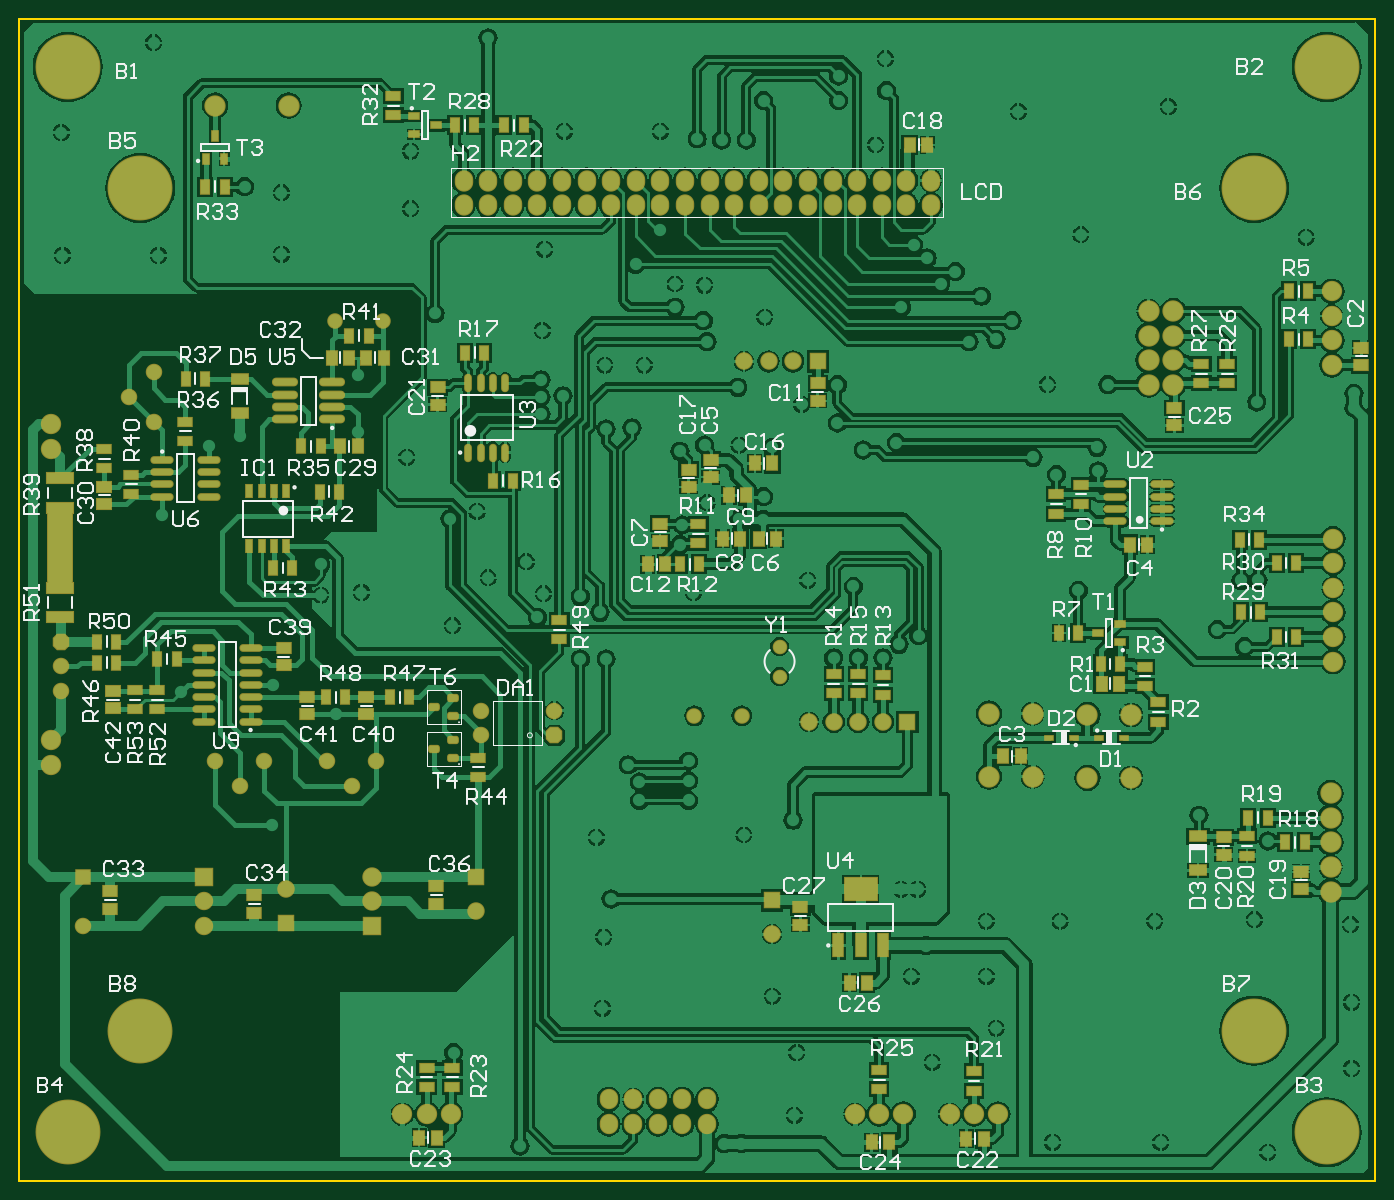
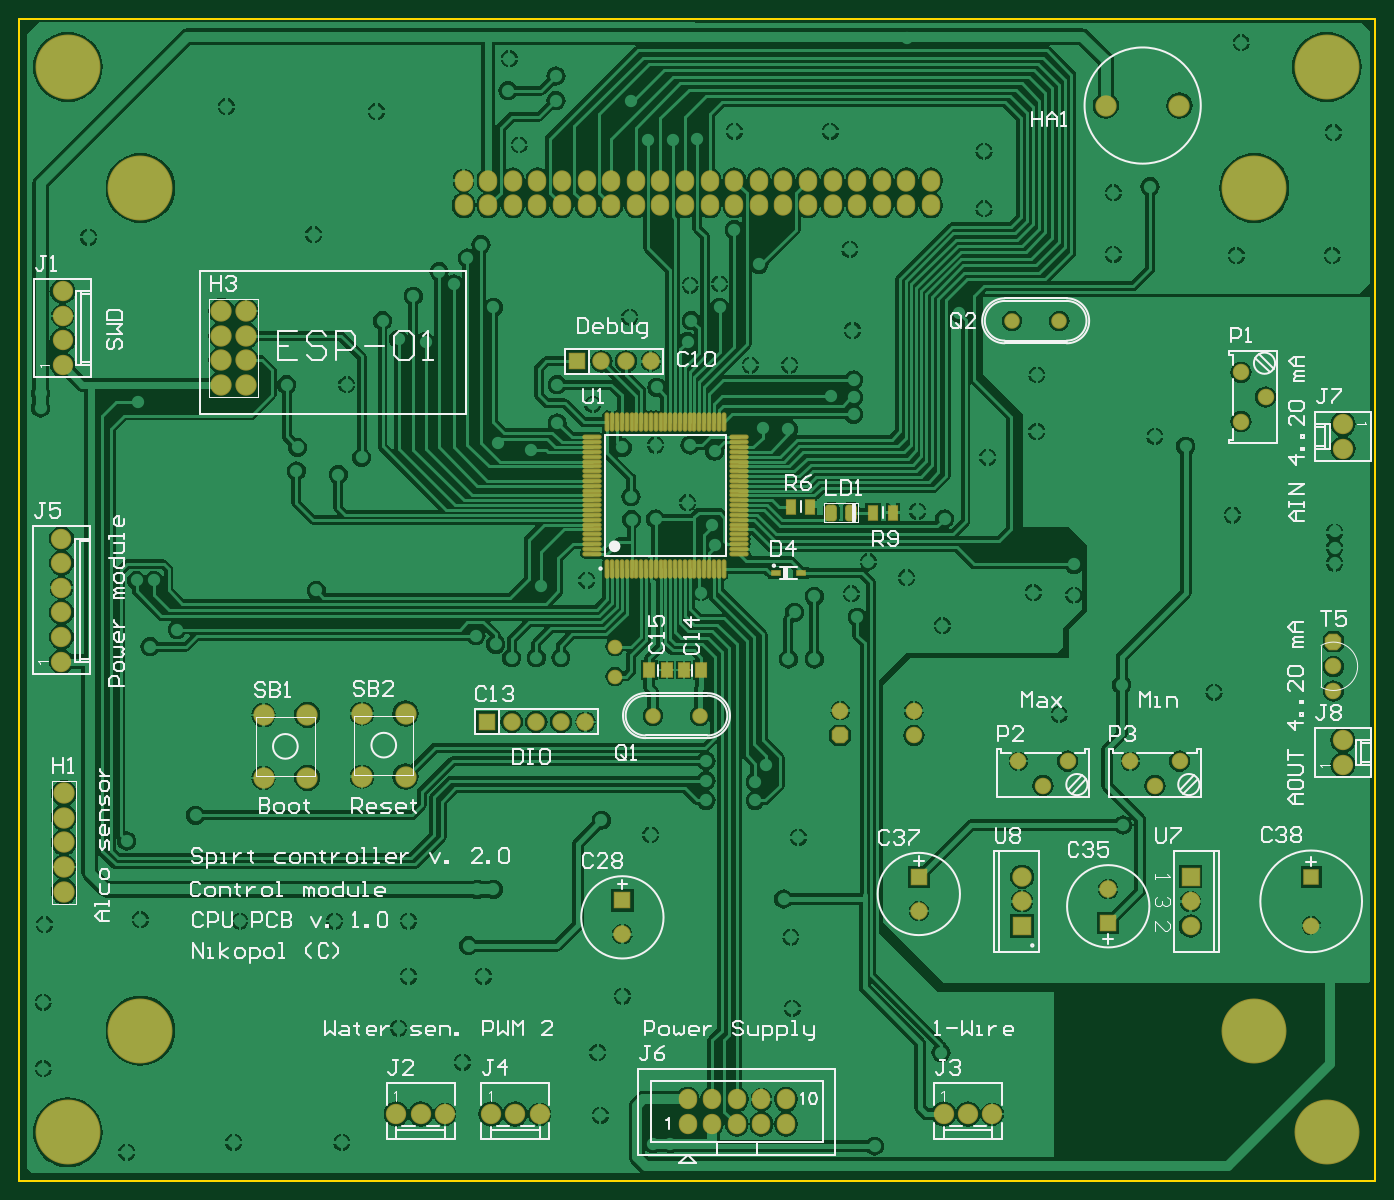
Circuit board: 7 layer files. Board 140.0 x 120.0 mm.
- bottom_copper: Control_CPUBoard_PCB.GBL (152225 bytes)
- bottom_silk: Control_CPUBoard_PCB.GBO (35508 bytes)
- bottom_mask: Control_CPUBoard_PCB.GBS (8921 bytes)
- outline: Control_CPUBoard_PCB.GM1 (4339 bytes)
- top_copper: Control_CPUBoard_PCB.GTL (160641 bytes)
- top_silk: Control_CPUBoard_PCB.GTO (41972 bytes)
- top_mask: Control_CPUBoard_PCB.GTS (11428 bytes)

=== bottom_copper: Control_CPUBoard_PCB.GBL (152225 bytes, source omitted) ===
=== bottom_silk: Control_CPUBoard_PCB.GBO (35508 bytes, source omitted) ===
=== bottom_mask: Control_CPUBoard_PCB.GBS (8921 bytes, source omitted) ===
=== outline: Control_CPUBoard_PCB.GM1 (4339 bytes, source withheld) ===
=== top_copper: Control_CPUBoard_PCB.GTL (160641 bytes, source omitted) ===
=== top_silk: Control_CPUBoard_PCB.GTO (41972 bytes, source omitted) ===
=== top_mask: Control_CPUBoard_PCB.GTS (11428 bytes, source omitted) ===
